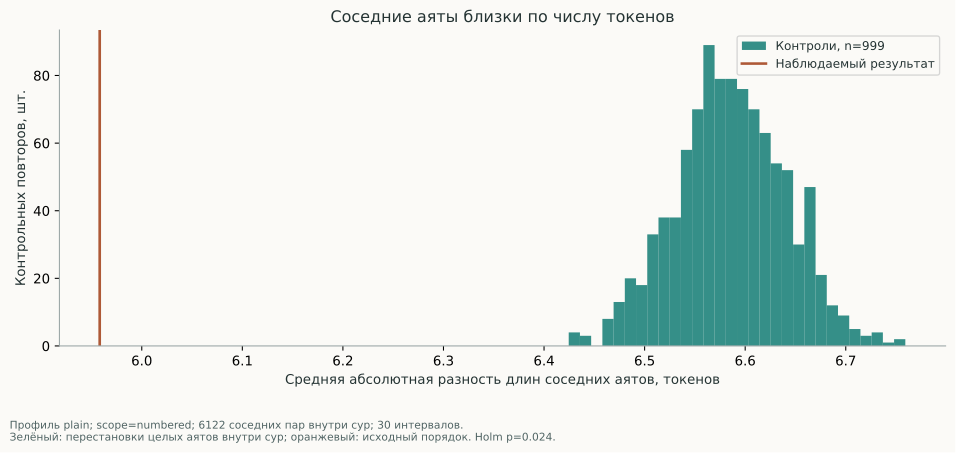

The file beside this chart, header and first rows:
hypothesis_id, simulation, value, observed, profile_id, scope
STAT-length_adjacency-numbered-verse_shu…, 1, 6.602, 5.958, plain, numbered
STAT-length_adjacency-numbered-verse_shu…, 2, 6.647, 5.958, plain, numbered
STAT-length_adjacency-numbered-verse_shu…, 3, 6.584, 5.958, plain, numbered
STAT-length_adjacency-numbered-verse_shu…, 4, 6.549, 5.958, plain, numbered
STAT-length_adjacency-numbered-verse_shu…, 5, 6.565, 5.958, plain, numbered
STAT-length_adjacency-numbered-verse_shu…, 6, 6.57, 5.958, plain, numbered
STAT-length_adjacency-numbered-verse_shu…, 7, 6.63, 5.958, plain, numbered
STAT-length_adjacency-numbered-verse_shu…, 8, 6.6, 5.958, plain, numbered
STAT-length_adjacency-numbered-verse_shu…, 9, 6.569, 5.958, plain, numbered
STAT-length_adjacency-numbered-verse_shu…, 10, 6.616, 5.958, plain, numbered
STAT-length_adjacency-numbered-verse_shu…, 11, 6.52, 5.958, plain, numbered
STAT-length_adjacency-numbered-verse_shu…, 12, 6.614, 5.958, plain, numbered
STAT-length_adjacency-numbered-verse_shu…, 13, 6.569, 5.958, plain, numbered
STAT-length_adjacency-numbered-verse_shu…, 14, 6.578, 5.958, plain, numbered
STAT-length_adjacency-numbered-verse_shu…, 15, 6.675, 5.958, plain, numbered
STAT-length_adjacency-numbered-verse_shu…, 16, 6.659, 5.958, plain, numbered
STAT-length_adjacency-numbered-verse_shu…, 17, 6.612, 5.958, plain, numbered
STAT-length_adjacency-numbered-verse_shu…, 18, 6.622, 5.958, plain, numbered
STAT-length_adjacency-numbered-verse_shu…, 19, 6.63, 5.958, plain, numbered
STAT-length_adjacency-numbered-verse_shu…, 20, 6.601, 5.958, plain, numbered
STAT-length_adjacency-numbered-verse_shu…, 21, 6.639, 5.958, plain, numbered
STAT-length_adjacency-numbered-verse_shu…, 22, 6.662, 5.958, plain, numbered
STAT-length_adjacency-numbered-verse_shu…, 23, 6.541, 5.958, plain, numbered
STAT-length_adjacency-numbered-verse_shu…, 24, 6.481, 5.958, plain, numbered
STAT-length_adjacency-numbered-verse_shu…, 25, 6.558, 5.958, plain, numbered
STAT-length_adjacency-numbered-verse_shu…, 26, 6.586, 5.958, plain, numbered
STAT-length_adjacency-numbered-verse_shu…, 27, 6.636, 5.958, plain, numbered
STAT-length_adjacency-numbered-verse_shu…, 28, 6.586, 5.958, plain, numbered
STAT-length_adjacency-numbered-verse_shu…, 29, 6.637, 5.958, plain, numbered
STAT-length_adjacency-numbered-verse_shu…, 30, 6.645, 5.958, plain, numbered
STAT-length_adjacency-numbered-verse_shu…, 31, 6.565, 5.958, plain, numbered
STAT-length_adjacency-numbered-verse_shu…, 32, 6.518, 5.958, plain, numbered
STAT-length_adjacency-numbered-verse_shu…, 33, 6.616, 5.958, plain, numbered
STAT-length_adjacency-numbered-verse_shu…, 34, 6.566, 5.958, plain, numbered
STAT-length_adjacency-numbered-verse_shu…, 35, 6.563, 5.958, plain, numbered
STAT-length_adjacency-numbered-verse_shu…, 36, 6.58, 5.958, plain, numbered
STAT-length_adjacency-numbered-verse_shu…, 37, 6.606, 5.958, plain, numbered
STAT-length_adjacency-numbered-verse_shu…, 38, 6.598, 5.958, plain, numbered
STAT-length_adjacency-numbered-verse_shu…, 39, 6.6, 5.958, plain, numbered
STAT-length_adjacency-numbered-verse_shu…, 40, 6.523, 5.958, plain, numbered
STAT-length_adjacency-numbered-verse_shu…, 41, 6.566, 5.958, plain, numbered
STAT-length_adjacency-numbered-verse_shu…, 42, 6.632, 5.958, plain, numbered
STAT-length_adjacency-numbered-verse_shu…, 43, 6.557, 5.958, plain, numbered
STAT-length_adjacency-numbered-verse_shu…, 44, 6.56, 5.958, plain, numbered
STAT-length_adjacency-numbered-verse_shu…, 45, 6.54, 5.958, plain, numbered
STAT-length_adjacency-numbered-verse_shu…, 46, 6.597, 5.958, plain, numbered
STAT-length_adjacency-numbered-verse_shu…, 47, 6.597, 5.958, plain, numbered
STAT-length_adjacency-numbered-verse_shu…, 48, 6.64, 5.958, plain, numbered
STAT-length_adjacency-numbered-verse_shu…, 49, 6.506, 5.958, plain, numbered
STAT-length_adjacency-numbered-verse_shu…, 50, 6.528, 5.958, plain, numbered
STAT-length_adjacency-numbered-verse_shu…, 51, 6.686, 5.958, plain, numbered
STAT-length_adjacency-numbered-verse_shu…, 52, 6.558, 5.958, plain, numbered
STAT-length_adjacency-numbered-verse_shu…, 53, 6.64, 5.958, plain, numbered
STAT-length_adjacency-numbered-verse_shu…, 54, 6.646, 5.958, plain, numbered
STAT-length_adjacency-numbered-verse_shu…, 55, 6.557, 5.958, plain, numbered
STAT-length_adjacency-numbered-verse_shu…, 56, 6.495, 5.958, plain, numbered
STAT-length_adjacency-numbered-verse_shu…, 57, 6.512, 5.958, plain, numbered
STAT-length_adjacency-numbered-verse_shu…, 58, 6.631, 5.958, plain, numbered
STAT-length_adjacency-numbered-verse_shu…, 59, 6.577, 5.958, plain, numbered
STAT-length_adjacency-numbered-verse_shu…, 60, 6.71, 5.958, plain, numbered
... 939 more rows
